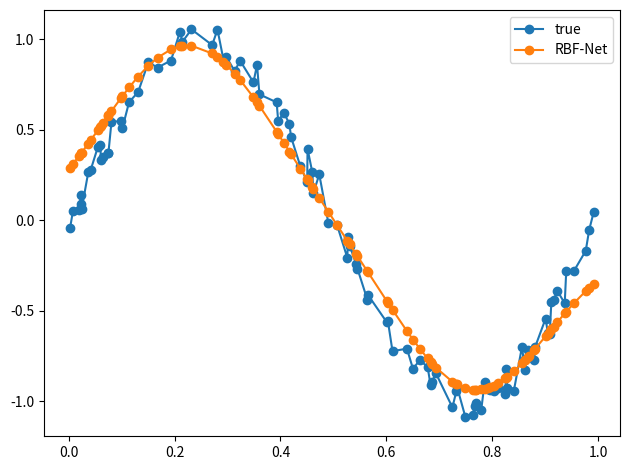

This chart was generated by the following Python code:
import numpy as np
import matplotlib.pyplot as plt


# RBF nets are used for regression or function approximation


def kmeans(X, k):
    """Performs k-means clustering for 1D input

        Arguments:
            X {ndarray} -- A Mx1 array of inputs
            k {int} -- Number of clusters

        Returns:
            ndarray -- A kx1 array of final cluster centers
    """
    # randomly select initial clusters from input data
    clusters = np.random.choice(np.squeeze(X), size=k)
    prevClusters = clusters.copy()
    stds = np.zeros(k)
    converged = False
    while not converged:
        """
        compute distances for each cluster center to each point 
        where (distances[i, j] represents the distance between the ith point and jth cluster)
        """
        distances = np.squeeze(np.abs(X[:, np.newaxis] - clusters[np.newaxis, :]))

        # find the cluster that's closest to each point
        closestCluster = np.argmin(distances, axis=1)

        # update clusters by taking the mean of all of the points assigned to that cluster
        for i in range(k):
            pointsForCluster = X[closestCluster == i]
            if len(pointsForCluster) > 0:
                clusters[i] = np.mean(pointsForCluster, axis=0)

        # converge if clusters haven't moved
        converged = np.linalg.norm(clusters - prevClusters) < 1e-6
        prevClusters = clusters.copy()

    distances = np.squeeze(np.abs(X[:, np.newaxis] - clusters[np.newaxis, :]))
    closestCluster = np.argmin(distances, axis=1)

    clustersWithNoPoints = []
    for i in range(k):
        pointsForCluster = X[closestCluster == i]
        if len(pointsForCluster) < 2:
            # keep track of clusters with no points or 1 point
            clustersWithNoPoints.append(i)
            continue
        else:
            stds[i] = np.std(X[closestCluster == i])

    # if there are clusters with 0 or 1 points, take the mean std of the other clusters
    if len(clustersWithNoPoints) > 0:
        pointsToAverage = []
        for i in range(k):
            if i not in clustersWithNoPoints:
                pointsToAverage.append(X[closestCluster == i])
        pointsToAverage = np.concatenate(pointsToAverage).ravel()
        stds[clustersWithNoPoints] = np.mean(np.std(pointsToAverage))

    return clusters, stds


class RBFNet(object):
    def __init__(self, k, step, iterations, inferStds):

        self.k = k
        self.step = step
        self.iterations = iterations
        self.inferStds = inferStds

        self.weight = np.random.randn(k)
        self.bias = np.random.randn(1)

    def rbf(self, x, c, s):
        return np.exp(-1 / (2 * s ** 2) * (x - c) ** 2)

    def fit(self, X, y, cost_vis):
        if self.inferStds:
            # compute stds from data
            self.centers, self.stds = kmeans(X, self.k)

        else:
            # use fixed std
            self.centers, _ = kmeans(X, self.k)
            dMax = max([np.abs(c1, -c2) for c1 in self.centers for c2 in self.centers])
            self.stds = np.repeat(dMax / np.sqrt(2 * self.k), self.k)

        # training the model
        for iter in range(self.iterations):
            for i in range(X.shape[0]):
                # forward pass

                a = np.array([self.rbf(X[i], c, s) for c, s, in zip(self.centers, self.stds)])
                F = a.T.dot(self.weight) + self.bias

                loss = (y[i] - F).flatten() ** 2
                if cost_vis:
                    print(f"Cost: {loss[0]}")

                # backward pass
                error = -(y[i] - F).flatten()

                # update weights and biases
                self.weight = self.weight - self.step * a * error
                self.bias = self.bias - self.step * error

    def predict(self, X):
        pred = []
        for i in range(X.shape[0]):
            a = np.array([self.rbf(X[i], c, s) for c, s, in zip(self.centers, self.stds)])
            F = a.T.dot(self.weight) + self.bias
            pred.append(F)
        return np.array(pred)


if __name__ == '__main__':
    # sample inputs and add noise
    NUM_SAMPLES = 100
    X = np.random.uniform(0., 1., NUM_SAMPLES)
    X = np.sort(X, axis=0)
    noise = np.random.uniform(-0.1, 0.1, NUM_SAMPLES)
    y = np.sin(2 * np.pi * X) + noise

    rbfnet = RBFNet(k=2, step=0.01, iterations=1000,inferStds=True)
    rbfnet.fit(X, y, cost_vis=True)

    y_pred = rbfnet.predict(X)
    print(y_pred)

    plt.plot(X, y, '-o', label='true')
    plt.plot(X, y_pred, '-o', label='RBF-Net')
    plt.legend()

    plt.tight_layout()
    plt.show()
